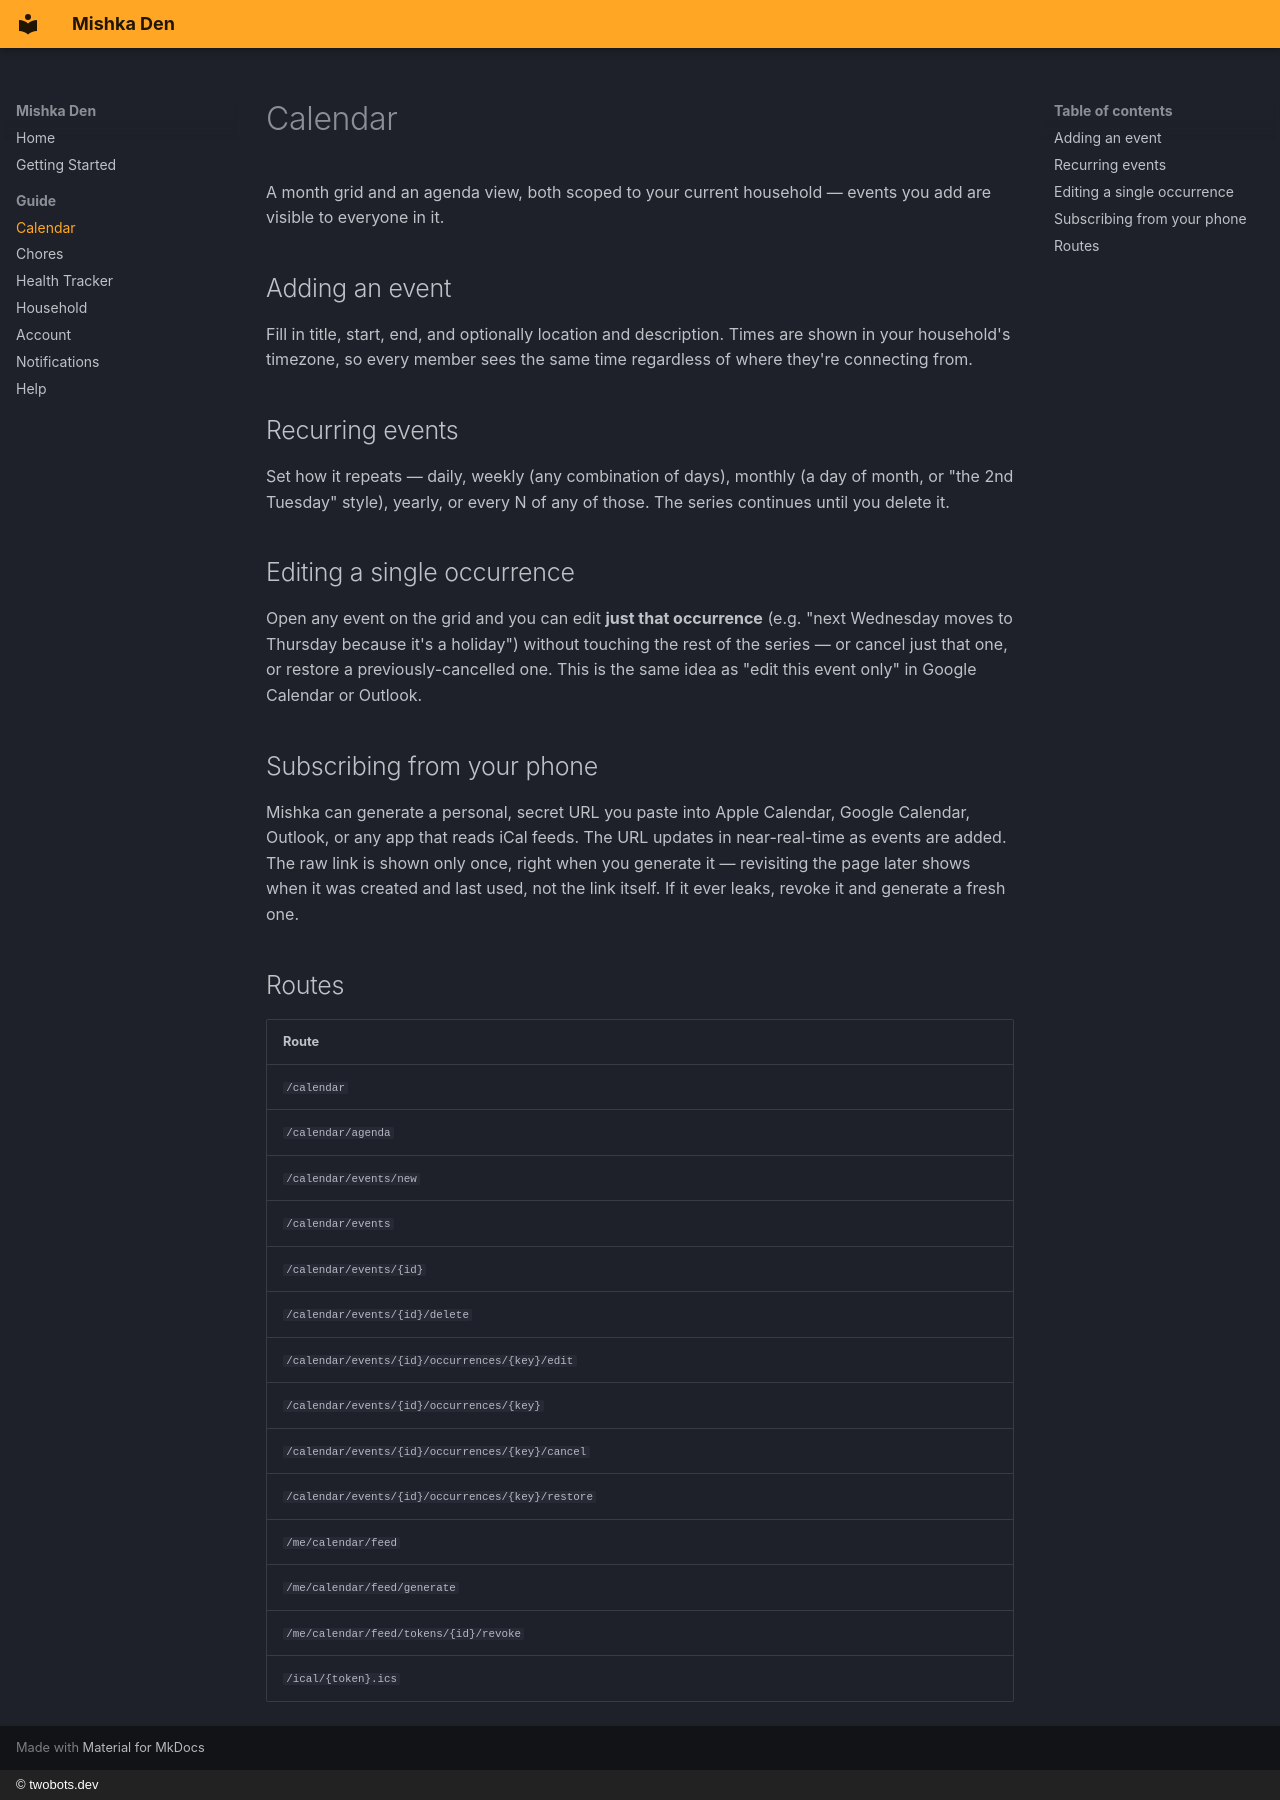

repository: bjornbasar/mishka · page: calendar/index.html · generator: mkdocs · copyright: © twobots.dev

# Calendar

A month grid and an agenda view, both scoped to your current household —
events you add are visible to everyone in it.

## Adding an event

Fill in title, start, end, and optionally location and description. Times
are shown in your household's timezone, so every member sees the same
time regardless of where they're connecting from.

## Recurring events

Set how it repeats — daily, weekly (any combination of days), monthly (a
day of month, or "the 2nd Tuesday" style), yearly, or every N of any of
those. The series continues until you delete it.

## Editing a single occurrence

Open any event on the grid and you can edit **just that occurrence**
(e.g. "next Wednesday moves to Thursday because it's a holiday") without
touching the rest of the series — or cancel just that one, or restore a
previously-cancelled one. This is the same idea as "edit this event only"
in Google Calendar or Outlook.

## Subscribing from your phone

Mishka can generate a personal, secret URL you paste into Apple Calendar,
Google Calendar, Outlook, or any app that reads iCal feeds. The URL
updates in near-real-time as events are added. The raw link is shown only
once, right when you generate it — revisiting the page later shows when
it was created and last used, not the link itself. If it ever leaks,
revoke it and generate a fresh one.

## Routes

| Route |
|---|
| `/calendar` |
| `/calendar/agenda` |
| `/calendar/events/new` |
| `/calendar/events` |
| `/calendar/events/{id}` |
| `/calendar/events/{id}/delete` |
| `/calendar/events/{id}/occurrences/{key}/edit` |
| `/calendar/events/{id}/occurrences/{key}` |
| `/calendar/events/{id}/occurrences/{key}/cancel` |
| `/calendar/events/{id}/occurrences/{key}/restore` |
| `/me/calendar/feed` |
| `/me/calendar/feed/generate` |
| `/me/calendar/feed/tokens/{id}/revoke` |
| `/ical/{token}.ics` |
